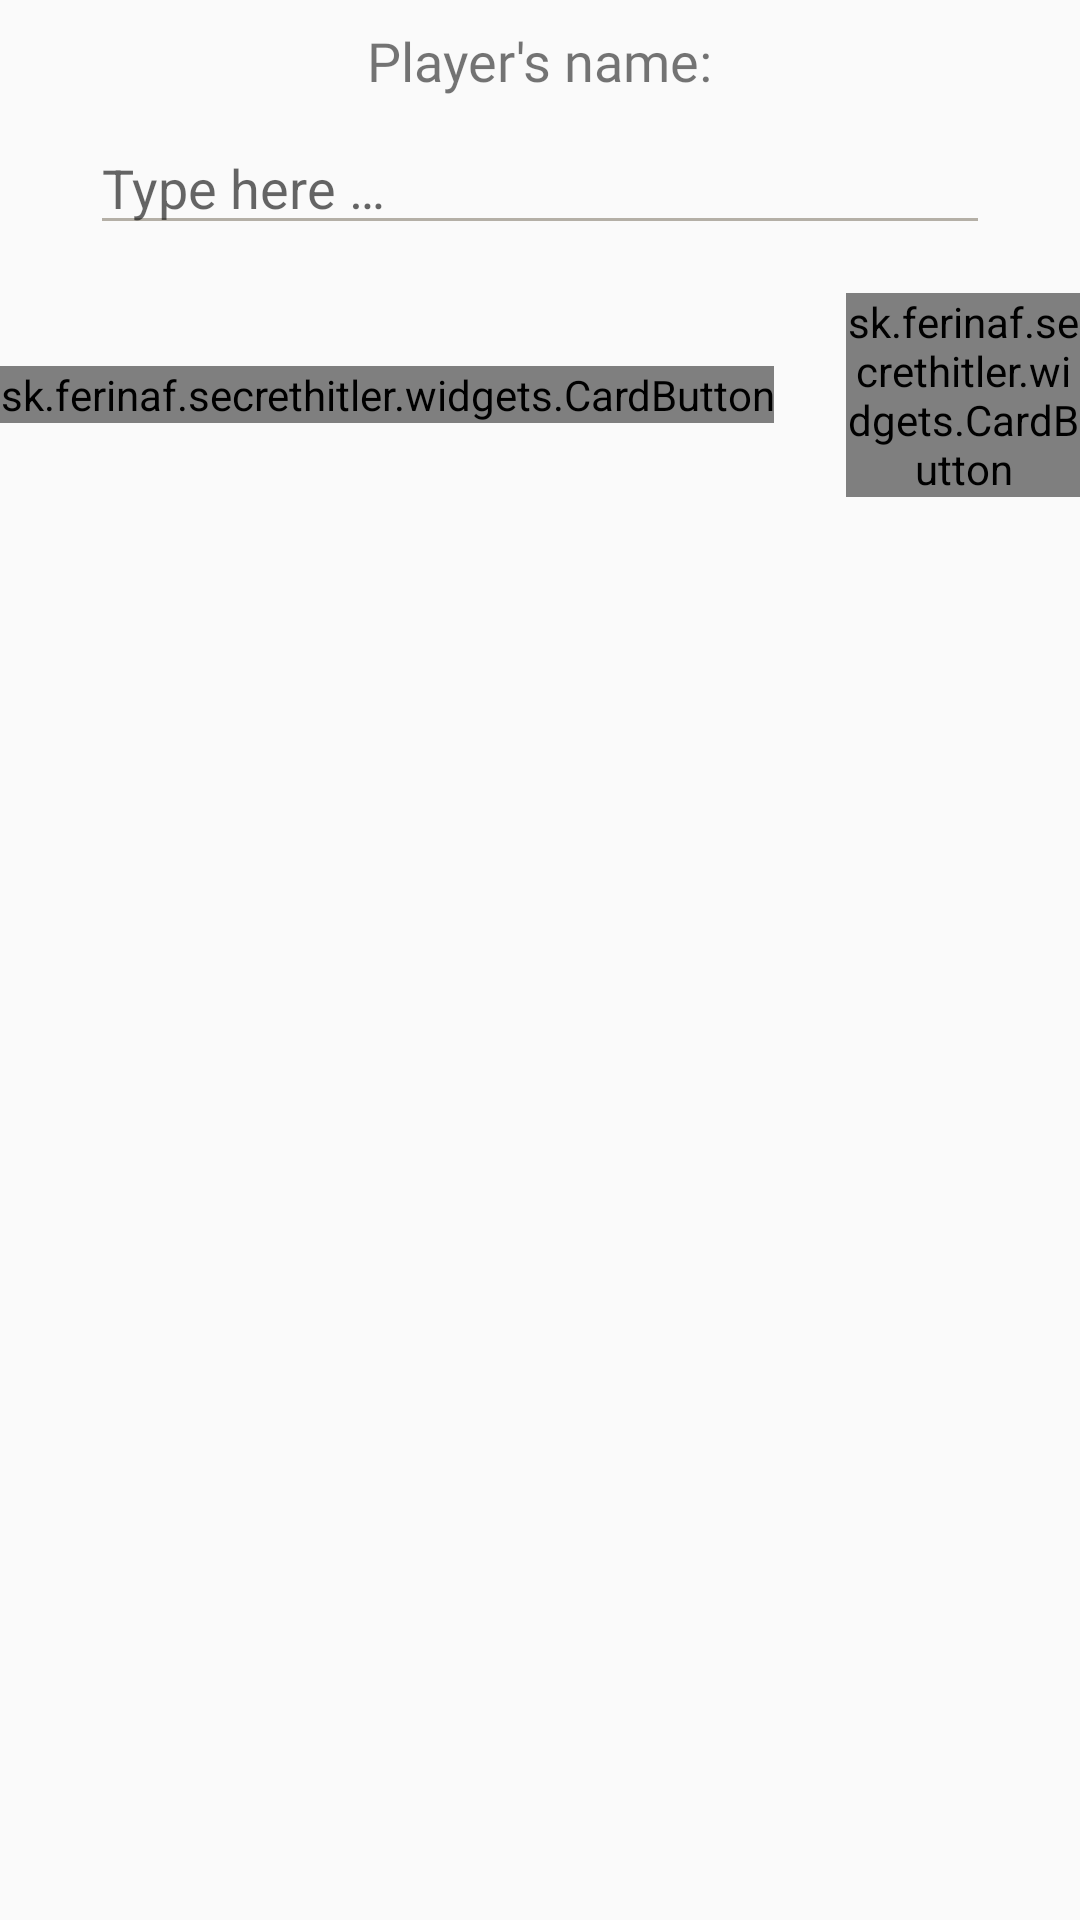

Produce the Android XML layout that renders to this screen, including the resource entries it uses.
<!-- AndroidManifest.xml: application theme AppTheme.NoActionBar -->
<!-- res/layout/dialog_add_player.xml -->
<?xml version="1.0" encoding="utf-8"?>
<LinearLayout xmlns:android="http://schemas.android.com/apk/res/android"
    xmlns:app="http://schemas.android.com/apk/res-auto"
    xmlns:tools="http://schemas.android.com/tools"
    android:layout_width="wrap_content"
    android:layout_height="wrap_content"
    android:orientation="vertical"
    android:gravity="center_horizontal">

    <TextView
        android:id="@+id/textView5"
        android:layout_width="wrap_content"
        android:layout_height="wrap_content"
        android:layout_marginTop="8dp"
        android:fontFamily="@font/futura_medium_bt"
        android:textSize="18sp"
        android:text="@string/add_player_dialog_title" />


    <EditText
        android:id="@+id/addPlayerDialog_editText"
        android:theme="@style/EditTextTheme"
        android:clickable="true"
        android:focusable="true"
        android:maxLength="10"
        android:layout_width="300dp"
        android:layout_height="wrap_content"
        android:layout_marginStart="16dp"
        android:layout_marginTop="8dp"
        android:layout_marginEnd="16dp"
        android:hint="@string/add_player_dialog_hint"
        android:importantForAutofill="no"
        android:inputType="textCapWords" />

    <LinearLayout
        android:layout_width="match_parent"
        android:layout_height="wrap_content"
        android:orientation="horizontal"
        android:gravity="center"
        android:paddingTop="16dp"
        android:paddingBottom="16dp">

        <sk.ferinaf.secrethitler.widgets.CardButton
            android:id="@+id/addPlayerDialog_cancelButton"
            app:CardButton_type="CardButtonBlack"
            app:CardButton_primaryText="meh"
            app:CardButton_secondaryText="( C A N C E L )"
            android:layout_width="wrap_content"
            android:layout_height="wrap_content"
            tools:ignore="RtlHardcoded"
            android:layout_marginRight="12dp" />

        <sk.ferinaf.secrethitler.widgets.CardButton
            android:id="@+id/addPlayerDialog_confirmButton"
            app:CardButton_type="CardButtonWhite"
            app:CardButton_primaryText="ok!"
            app:CardButton_secondaryText="( C O N F I R M )"
            android:layout_width="wrap_content"
            android:layout_height="wrap_content"
            tools:ignore="RtlHardcoded"
            android:layout_marginLeft="12dp" />

    </LinearLayout>

</LinearLayout>
<!-- resources referenced by this layout -->
<resources>
  <string name="add_player_dialog_hint">Type here …</string>
  <string name="add_player_dialog_title">Player\'s name:</string>
  <style name="EditTextTheme" parent="Theme.AppCompat.Light.DarkActionBar">
          <item name="colorControlNormal">@color/lightGray</item>
          <item name="colorControlActivated">@color/lightGray</item>
          <item name="colorControlHighlight">@color/lightGray</item>
      </style>
  <style name="AppTheme.NoActionBar" parent="Theme.AppCompat.Light.DarkActionBar">
          <item name="windowActionBar">false</item>
          <item name="windowNoTitle">true</item>
          <item name="android:windowFullscreen">true</item>
          
          <item name="colorPrimary">@color/backgroundOrange</item>
          <item name="colorPrimaryDark">@color/secretGray</item>
          <item name="colorAccent">@color/secretWhite</item>
          <item name="playerListTextStyle">@style/PlayerResultStyle</item>
      </style>
  <color name="lightGray">#b4afa6</color>
  <color name="backgroundOrange">#ca714d</color>
  <color name="secretGray">#373633</color>
  <color name="secretWhite">#f3e5c3</color>
  <style name="PlayerResultStyle">
          <item name="android:textColor">@color/secretGray</item>
          <item name="android:layout_width">match_parent</item>
          <item name="android:layout_height">wrap_content</item>
          <item name="android:textAlignment">center</item>
          <item name="android:textSize">18sp</item>
          <item name="android:fontFamily">@font/rokkitt_bold</item>
      </style>
</resources>
